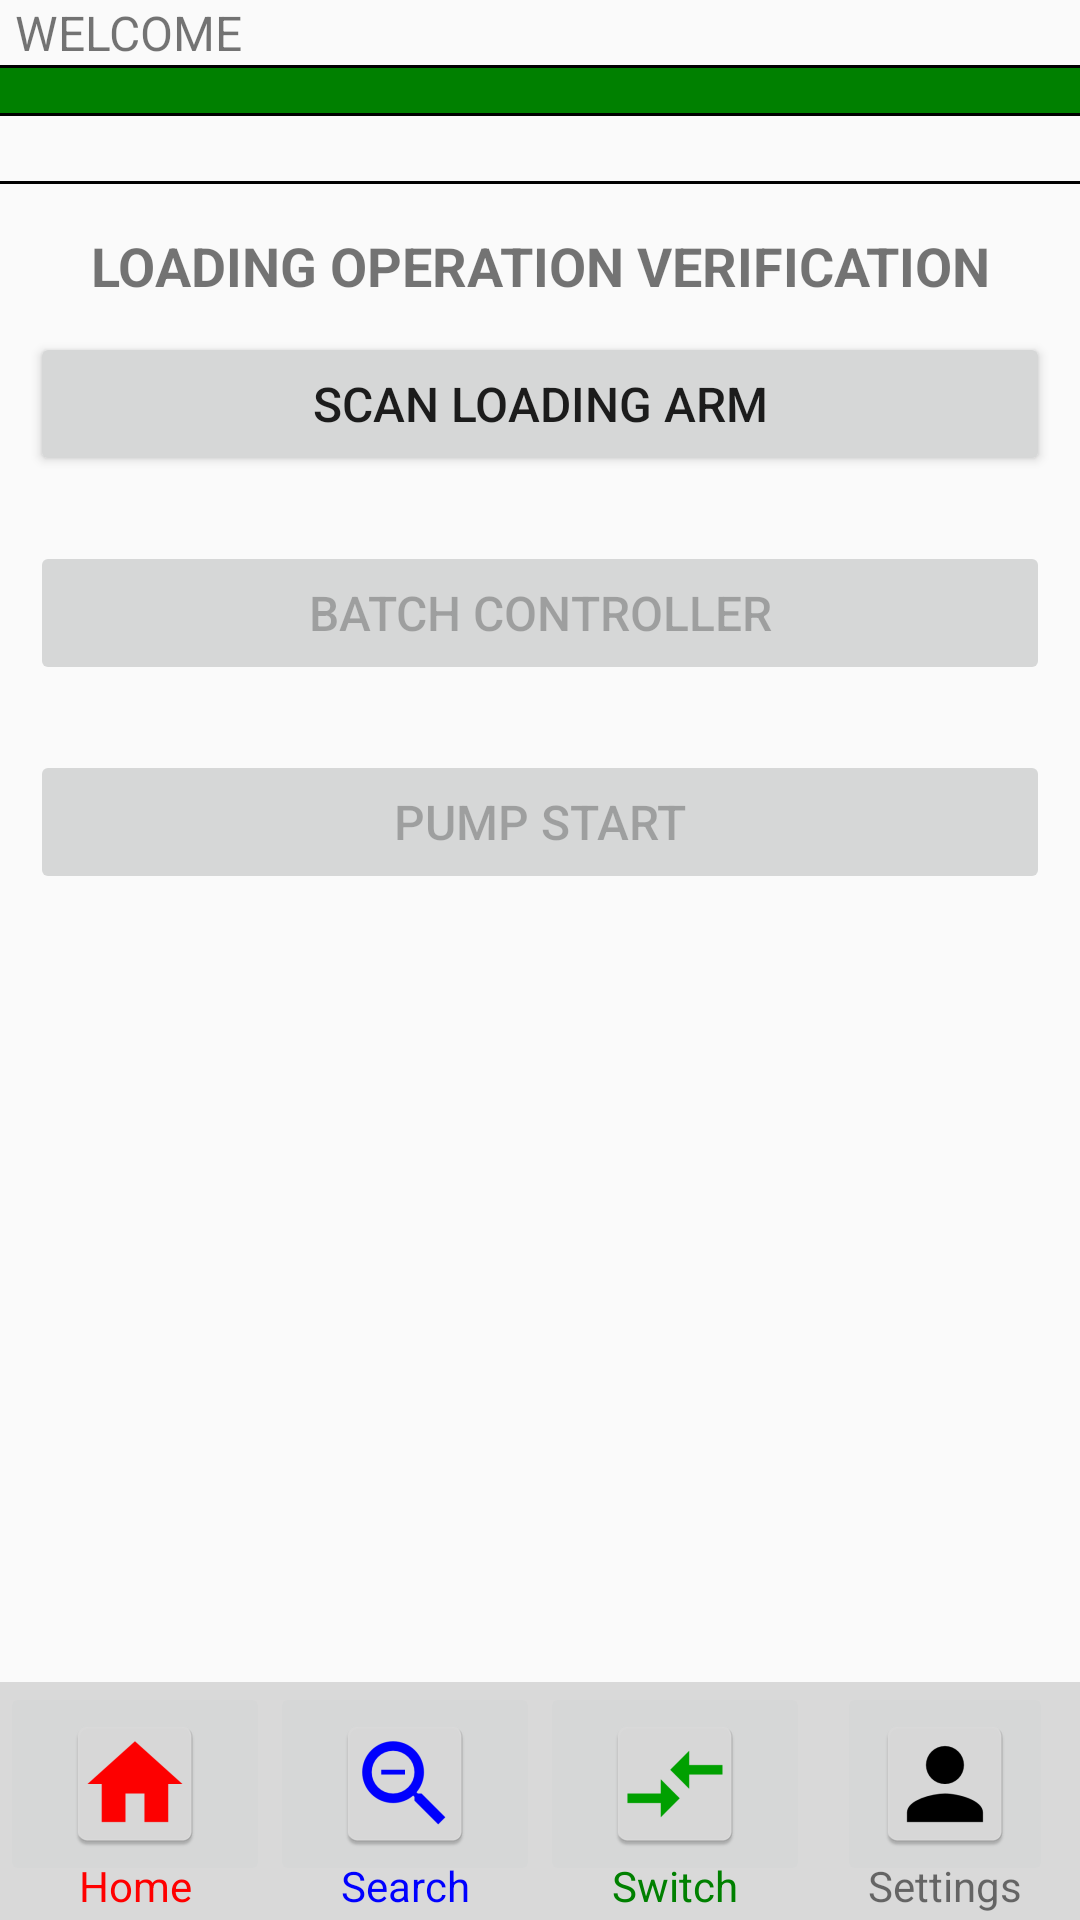

Produce the Android XML layout that renders to this screen, including the resource entries it uses.
<!-- AndroidManifest.xml: application theme AppTheme -->
<!-- res/layout/activity_loading_operation.xml -->
<?xml version="1.0" encoding="utf-8"?>
<RelativeLayout xmlns:android="http://schemas.android.com/apk/res/android"
    xmlns:tools="http://schemas.android.com/tools"
    android:layout_width="match_parent"
    android:layout_height="match_parent"
    android:orientation="vertical"
    tools:context="com.bizconnectivity.tismobile.activities.LoadingOperationActivity">

    <LinearLayout
        android:layout_width="match_parent"
        android:layout_height="wrap_content"
        android:orientation="vertical">

        <include
            android:id="@+id/header_loading_operation"
            layout="@layout/job_header_menu"
            android:layout_width="match_parent"
            android:layout_height="wrap_content" />

        <include
            layout="@layout/dialog_loading_operation"
            android:layout_width="match_parent"
            android:layout_height="wrap_content" />

    </LinearLayout>

    <RelativeLayout
        android:layout_width="match_parent"
        android:layout_height="wrap_content"
        android:layout_alignParentBottom="true">

        <include
            android:id="@+id/footer_loading_operation"
            layout="@layout/footer_menu"
            android:layout_width="match_parent"
            android:layout_height="wrap_content" />

    </RelativeLayout>

</RelativeLayout>
<!-- res/layout/job_header_menu.xml (included above) -->
<?xml version="1.0" encoding="utf-8"?>
<LinearLayout
    xmlns:android="http://schemas.android.com/apk/res/android"
    android:id="@+id/header_menu"
    android:layout_width="match_parent"
    android:layout_height="match_parent"
    android:orientation="vertical">

    <TextView
        android:id="@+id/text_header"
        android:layout_width="wrap_content"
        android:layout_height="wrap_content"
        android:layout_marginLeft="@dimen/header_title_text_spacing"
        android:layout_marginRight="@dimen/header_title_text_spacing"
        android:text="@string/welcome"
        android:textSize="@dimen/header_menu_text" />

    <TextView
        android:layout_width="fill_parent"
        android:layout_height="@dimen/separator_width"
        android:background="@color/colorBlack" />

    <TextView
        android:layout_width="fill_parent"
        android:layout_height="@dimen/header_green_bar_height"
        android:background="@color/colorGreen" />

    <TextView
        android:layout_width="fill_parent"
        android:layout_height="@dimen/separator_width"
        android:background="@color/colorBlack" />

    <LinearLayout
        android:layout_width="match_parent"
        android:layout_height="wrap_content"
        android:clickable="true"
        android:orientation="horizontal"
        android:weightSum="1">

        <TextView
            android:id="@+id/text_job_id"
            android:layout_width="@dimen/no_width"
            android:layout_height="wrap_content"
            android:layout_marginEnd="@dimen/header_title_text_spacing"
            android:layout_weight="0.25"
            android:layout_gravity="center"
            android:textColor="@color/colorBlack"
            android:textSize="@dimen/default_app_text" />

        <TextView
            android:id="@+id/text_customer_name"
            android:layout_width="@dimen/no_width"
            android:layout_height="wrap_content"
            android:layout_marginEnd="@dimen/header_title_text_spacing"
            android:layout_weight="0.45"
            android:layout_gravity="center"
            android:textColor="@color/colorBlack"
            android:textSize="@dimen/default_app_text" />

        <TextView
            android:id="@+id/text_loading_bay"
            android:layout_width="@dimen/no_width"
            android:layout_height="wrap_content"
            android:layout_marginEnd="@dimen/header_title_text_spacing"
            android:layout_weight="0.15"
            android:layout_gravity="center"
            android:textColor="@color/colorBlack"
            android:textSize="@dimen/default_app_text" />

        <TextView
            android:id="@+id/text_loading_arm"
            android:layout_width="@dimen/no_width"
            android:layout_height="wrap_content"
            android:layout_marginEnd="@dimen/header_title_text_spacing"
            android:layout_weight="0.15"
            android:layout_gravity="center"
            android:textColor="@color/colorBlack"
            android:textSize="@dimen/default_app_text" />

    </LinearLayout>

    <TextView
        android:layout_width="fill_parent"
        android:layout_height="@dimen/separator_width"
        android:background="@color/colorBlack"
        android:layout_marginBottom="@dimen/dialog_header_content_spacing"/>

</LinearLayout>
<!-- res/layout/dialog_loading_operation.xml (included above) -->
<?xml version="1.0" encoding="utf-8"?>
<LinearLayout xmlns:android="http://schemas.android.com/apk/res/android"
    android:layout_width="match_parent"
    android:layout_height="match_parent"
    android:orientation="vertical">

    <TextView
        android:layout_width="match_parent"
        android:layout_height="wrap_content"
        android:layout_gravity="center"
        android:text="@string/loading_operation_title"
        android:textStyle="bold"
        android:textAlignment="center"
        android:textSize="@dimen/header_title_text" />

    <Button
        android:id="@+id/button_scan_loading_arm"
        android:layout_width="match_parent"
        android:layout_height="wrap_content"
        android:layout_marginLeft="@dimen/dialog_content_left_right_spacing"
        android:layout_marginRight="@dimen/dialog_content_left_right_spacing"
        android:layout_marginTop="@dimen/dialog_content_left_right_spacing"
        android:text="@string/scan_loading_arm"
        android:textSize="@dimen/default_app_text"
        android:onClick="btnScanLoadingArm"/>

    <TextView
        android:id="@+id/text_scan_loading_arm"
        android:layout_width="wrap_content"
        android:layout_height="wrap_content"
        android:layout_gravity="center_horizontal"
        android:textSize="@dimen/default_app_text" />

    <Button
        android:id="@+id/button_batch_controller"
        android:layout_width="match_parent"
        android:layout_height="wrap_content"
        android:layout_marginLeft="@dimen/dialog_content_left_right_spacing"
        android:layout_marginRight="@dimen/dialog_content_left_right_spacing"
        android:text="@string/batch_controller"
        android:textSize="@dimen/default_app_text"
        android:onClick="btnBatchController"
        android:enabled="false"/>

    <TextView
        android:id="@+id/text_batch_controller"
        android:layout_width="wrap_content"
        android:layout_height="wrap_content"
        android:layout_gravity="center_horizontal"
        android:textSize="@dimen/default_app_text" />

    <Button
        android:id="@+id/button_pump_start"
        android:layout_width="match_parent"
        android:layout_height="wrap_content"
        android:layout_gravity="center_horizontal"
        android:layout_marginLeft="@dimen/dialog_content_left_right_spacing"
        android:layout_marginRight="@dimen/dialog_content_left_right_spacing"
        android:text="@string/pump_start"
        android:textSize="@dimen/default_app_text"
        android:onClick="btnPumpStart"
        android:enabled="false"/>

    <TextView
        android:id="@+id/text_pump_start"
        android:layout_width="wrap_content"
        android:layout_height="wrap_content"
        android:layout_gravity="center_horizontal"
        android:textSize="@dimen/default_app_text" />

</LinearLayout>
<!-- res/layout/footer_menu.xml (included above) -->
<?xml version="1.0" encoding="utf-8"?>
<LinearLayout
    xmlns:android="http://schemas.android.com/apk/res/android"
    xmlns:app="http://schemas.android.com/apk/res-auto"
    android:layout_width="match_parent"
    android:layout_height="wrap_content"
    android:baselineAligned="false"
    style="@style/AppTheme.Footer">

    <LinearLayout
        android:layout_width="@dimen/no_width"
        android:layout_height="match_parent"
        android:layout_gravity="center"
        android:layout_weight="0.245"
        android:background="@drawable/table_border_no_left"
        android:orientation="vertical">

        <ImageButton
            android:id="@+id/button_home"
            android:layout_width="match_parent"
            android:layout_height="wrap_content"
            android:clickable="true"
            app:srcCompat="@mipmap/ic_home"
            android:contentDescription="@string/home_image"
            android:onClick="btnHome"/>

        <TextView
            android:id="@+id/tvAlertTitle"
            android:layout_width="match_parent"
            android:layout_height="wrap_content"
            android:text="@string/menu_home"
            android:textColor="@color/colorRed"
            android:textSize="@dimen/footer_menu_text"
            android:textAlignment="center"
            android:layout_marginTop="@dimen/footer_menu_text_top_spacing"
            android:layout_marginBottom="@dimen/footer_menu_text_bottom_spacing"/>

    </LinearLayout>

    <LinearLayout
        android:layout_width="@dimen/no_width"
        android:layout_height="match_parent"
        android:layout_gravity="center"
        android:layout_weight="0.245"
        android:background="@drawable/table_border_no_left"
        android:orientation="vertical">

        <ImageButton
            android:id="@+id/button_search"
            android:layout_width="match_parent"
            android:layout_height="wrap_content"
            android:clickable="true"
            app:srcCompat="@mipmap/ic_search"
            android:contentDescription="@string/search_image"
            android:onClick="btnSearch"/>

        <TextView
            android:layout_width="match_parent"
            android:layout_height="wrap_content"
            android:text="@string/menu_search"
            android:textColor="@color/colorBlue"
            android:textSize="@dimen/footer_menu_text"
            android:textAlignment="center"
            android:layout_marginTop="@dimen/footer_menu_text_top_spacing"
            android:layout_marginBottom="@dimen/footer_menu_text_bottom_spacing"/>

    </LinearLayout>

    <LinearLayout
        android:layout_width="@dimen/no_width"
        android:layout_height="match_parent"
        android:layout_gravity="center"
        android:layout_weight="0.245"
        android:background="@drawable/table_border_no_left"
        android:orientation="vertical">

        <ImageButton
            android:id="@+id/button_switch"
            android:layout_width="match_parent"
            android:layout_height="wrap_content"
            android:clickable="true"
            app:srcCompat="@mipmap/ic_switch"
            android:contentDescription="@string/switch_image"
            android:onClick="btnSwitch"/>

        <TextView
            android:layout_width="match_parent"
            android:layout_height="wrap_content"
            android:text="@string/menu_switch"
            android:textColor="@color/colorGreen"
            android:textSize="@dimen/footer_menu_text"
            android:textAlignment="center"
            android:layout_marginTop="@dimen/footer_menu_text_top_spacing"
            android:layout_marginBottom="@dimen/footer_menu_text_bottom_spacing"/>

    </LinearLayout>

    <LinearLayout
        android:layout_width="@dimen/no_width"
        android:layout_height="match_parent"
        android:layout_gravity="center"
        android:layout_weight="0.245"
        android:background="@drawable/table_border_no_left_right"
        android:gravity="center_horizontal"
        android:orientation="vertical">

        <ImageButton
            android:id="@+id/button_settings"
            android:layout_width="wrap_content"
            android:layout_height="wrap_content"
            android:clickable="true"
            app:srcCompat="@mipmap/ic_login"
            android:contentDescription="@string/settings_image"
            android:onClick="btnSettings"/>

        <TextView
            android:layout_width="wrap_content"
            android:layout_height="wrap_content"
            android:text="@string/menu_settings"
            android:textSize="@dimen/footer_menu_text"
            android:layout_marginTop="@dimen/footer_menu_text_top_spacing"
            android:layout_marginBottom="@dimen/footer_menu_text_bottom_spacing"/>

    </LinearLayout>

</LinearLayout>
<!-- resources referenced by this layout -->
<resources>
  <color name="colorBlack">#000000</color>
  <color name="colorBlue">#0000FF</color>
  <color name="colorGreen">#008000</color>
  <color name="colorRed">#FF0000</color>
  <dimen name="default_app_text">16sp</dimen>
  <dimen name="dialog_content_left_right_spacing">10dp</dimen>
  <dimen name="dialog_header_content_spacing">15dp</dimen>
  <dimen name="footer_menu_text">14sp</dimen>
  <dimen name="footer_menu_text_bottom_spacing">2dp</dimen>
  <dimen name="footer_menu_text_top_spacing">-10dp</dimen>
  <dimen name="header_green_bar_height">15dp</dimen>
  <dimen name="header_menu_text">16sp</dimen>
  <dimen name="header_title_text">18sp</dimen>
  <dimen name="header_title_text_spacing">5dp</dimen>
  <dimen name="no_width">0dp</dimen>
  <dimen name="separator_width">1dp</dimen>
  <!-- mipmap ic_home: png bitmap (mipmap-hdpi, 1140 bytes) -->
  <!-- mipmap ic_login: png bitmap (mipmap-hdpi, 1209 bytes) -->
  <!-- mipmap ic_search: png bitmap (mipmap-hdpi, 1705 bytes) -->
  <!-- mipmap ic_switch: png bitmap (mipmap-hdpi, 982 bytes) -->
  <string name="batch_controller">BATCH CONTROLLER</string>
  <string name="home_image">Home Image</string>
  <string name="loading_operation_title">LOADING OPERATION VERIFICATION</string>
  <string name="menu_home">Home</string>
  <string name="menu_search">Search</string>
  <string name="menu_settings">Settings</string>
  <string name="menu_switch">Switch</string>
  <string name="pump_start">PUMP START</string>
  <string name="scan_loading_arm">SCAN LOADING ARM</string>
  <string name="search_image">Search Image</string>
  <string name="settings_image">Settings Image</string>
  <string name="switch_image">Switch Image</string>
  <string name="welcome">WELCOME</string>
  <style name="AppTheme.Footer">
          <item name="android:background">@color/colorGrey</item>
      </style>
  <style name="AppTheme" parent="Theme.AppCompat.Light.DarkActionBar">
          
          <item name="colorPrimary">@color/colorPrimary</item>
          <item name="colorPrimaryDark">@color/colorPrimaryDark</item>
          <item name="colorAccent">@color/colorAccent</item>
          <item name="actionBarStyle">@style/MyActionBar</item>
          <item name="android:windowAnimationStyle">@null</item>
      </style>
  <color name="colorGrey">#d9d9d9</color>
  <color name="colorPrimary">#D9D9D9</color>
  <color name="colorPrimaryDark">#000000</color>
  <color name="colorAccent">#008000</color>
  <style name="MyActionBar" parent="@style/Widget.AppCompat.ActionBar.Solid">
          <item name="android:icon">@mipmap/ic_launcher</item>
          <item name="titleTextStyle">@style/MyTitleTextStyle</item>
      </style>
  <style name="MyTitleTextStyle" parent="@style/TextAppearance.AppCompat.Widget.ActionBar.Title">
          <item name="android:textColor">@color/colorPrimaryDark</item>
      </style>
</resources>
